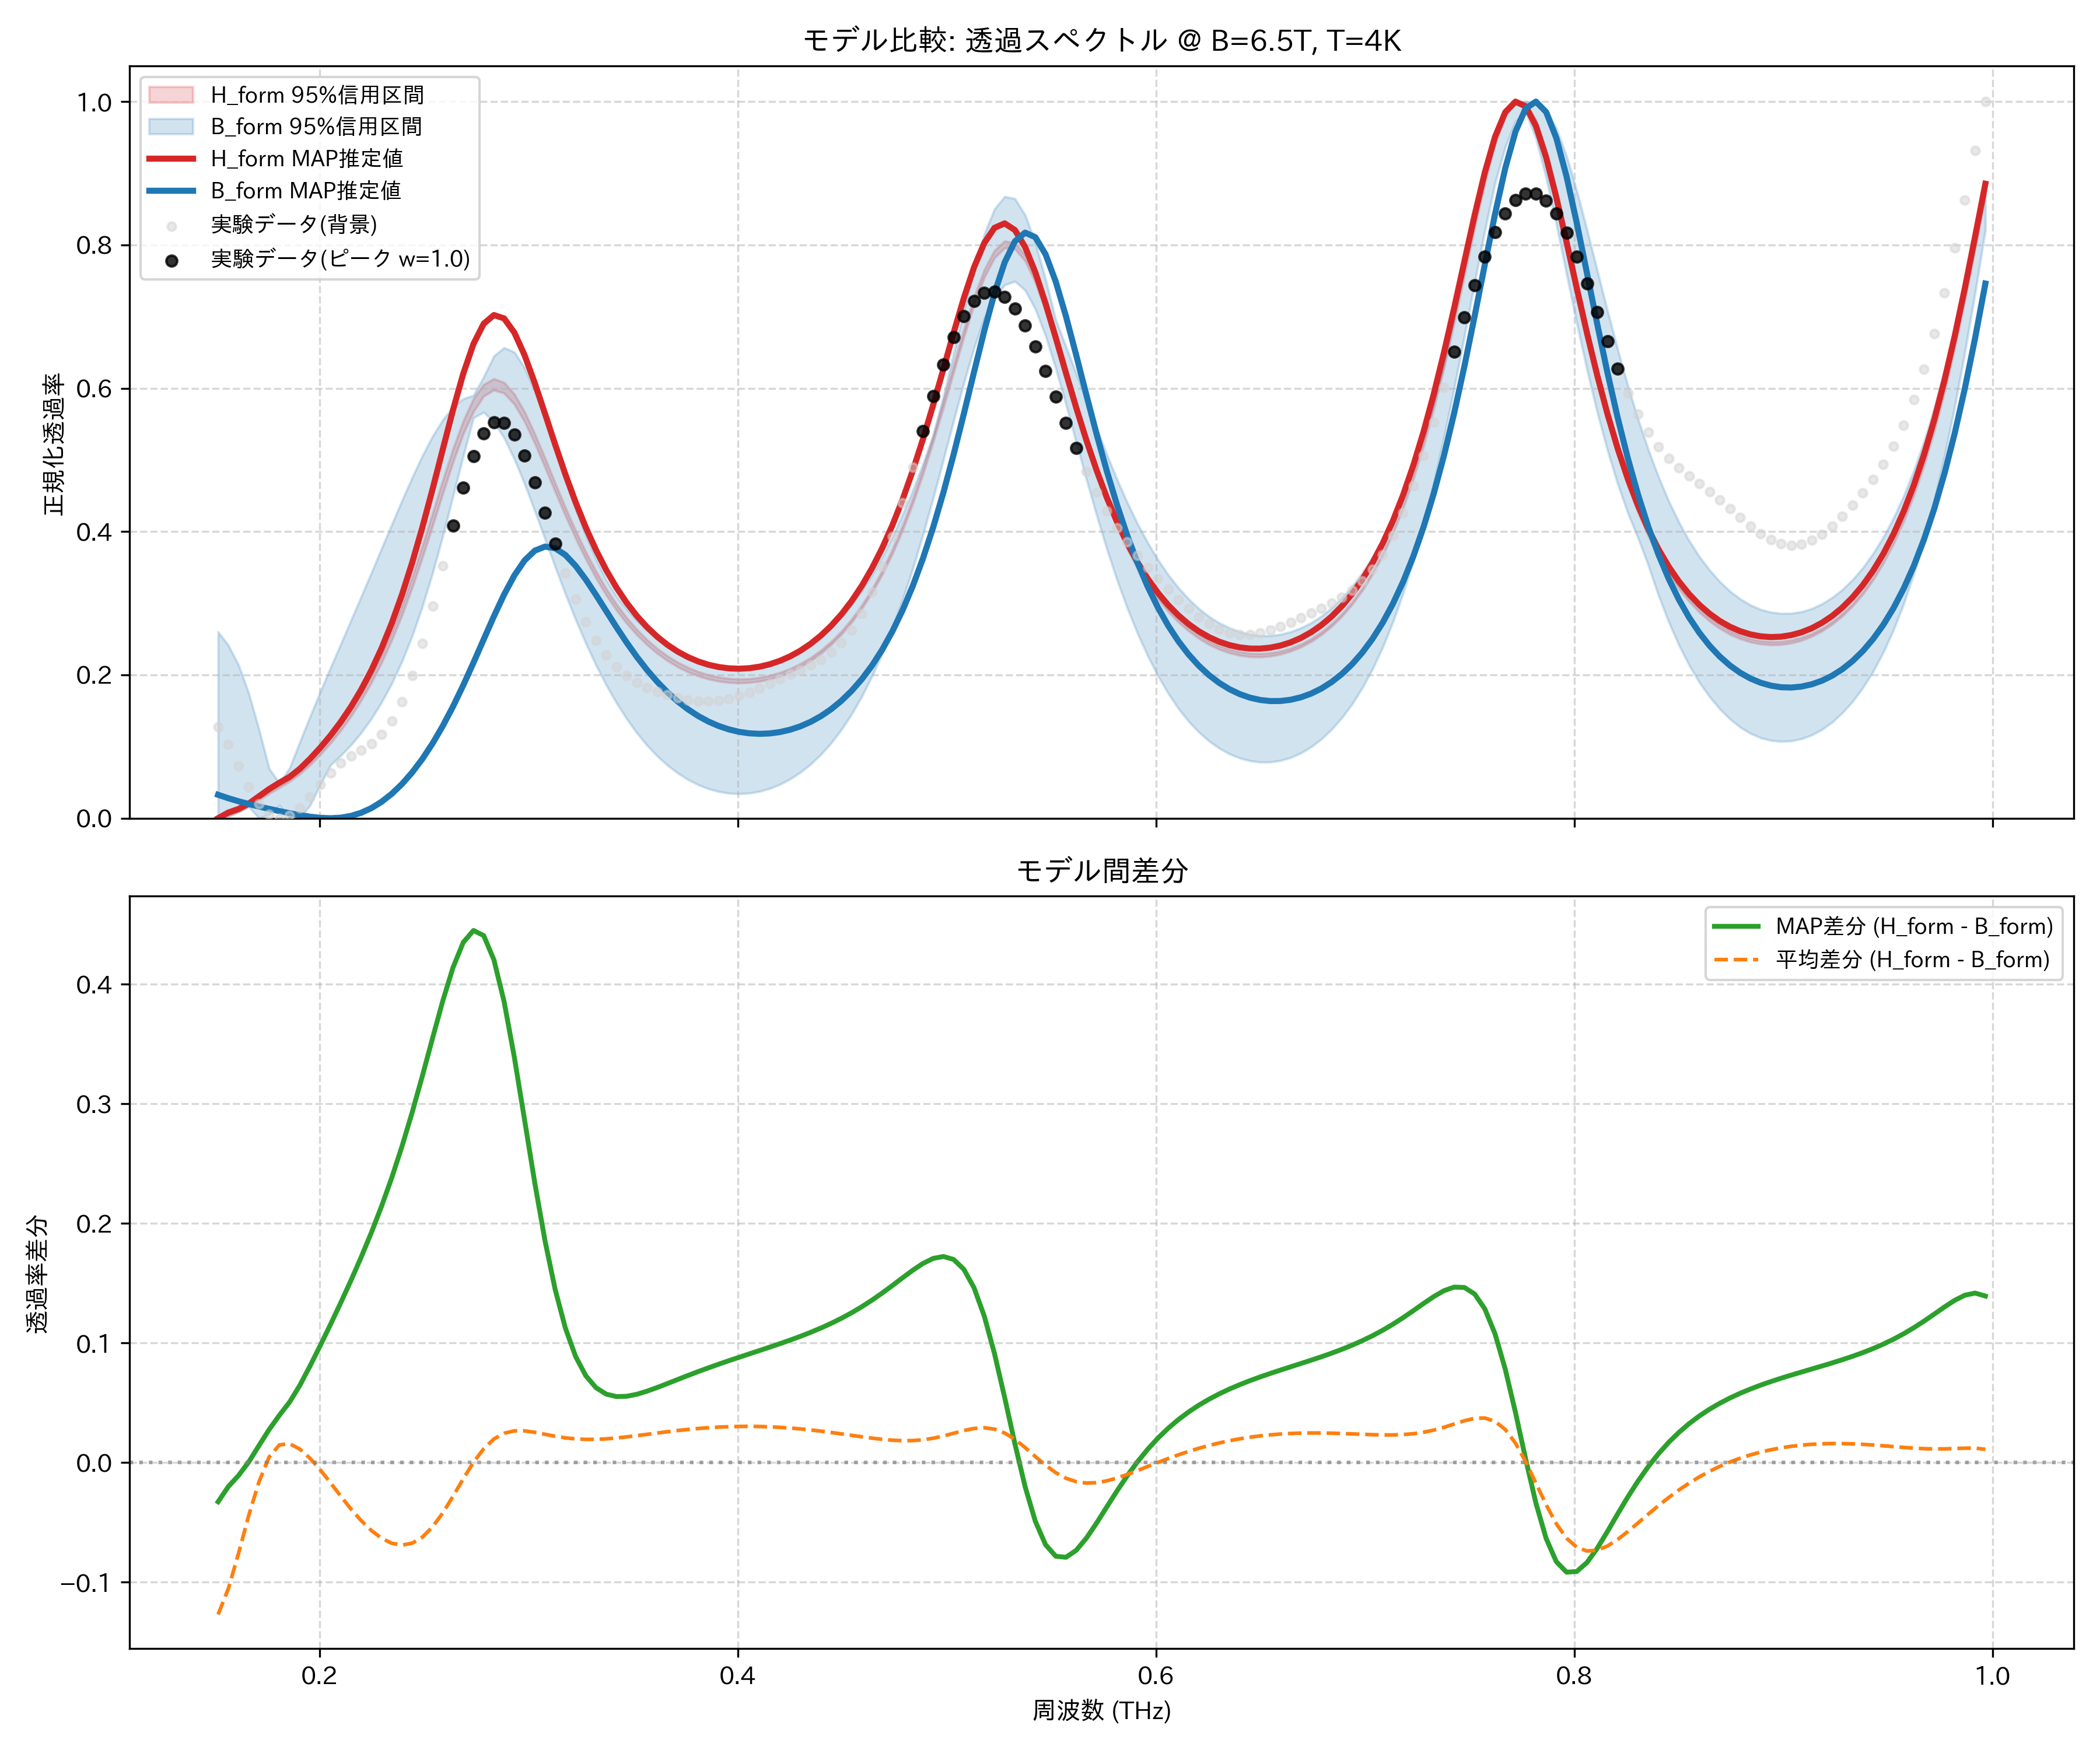

Source data for this figure (header and first rows):
frequency_thz, H_form_mean, H_form_map, H_form_lower_95, H_form_upper_95, B_form_mean, B_form_map, B_form_lower_95, B_form_upper_95, observed_normalized
0.1514, 0.0, 0.0, 0.0, 0.0, 0.1269, 0.03271, 0.0, 0.2601, 0.1275
0.1563, 0.00367, 0.007869, 0.002677, 0.004804, 0.1091, 0.02792, 0.003893, 0.2415, 0.1031
0.1612, 0.0102, 0.01292, 0.008632, 0.01156, 0.08614, 0.02367, 0.009234, 0.2138, 0.07314
0.1661, 0.01843, 0.02039, 0.01648, 0.02017, 0.06253, 0.01983, 0.01604, 0.1745, 0.04392
0.171, 0.02756, 0.03056, 0.02524, 0.02961, 0.04367, 0.01631, 0.0, 0.1241, 0.02033
0.1759, 0.03686, 0.04075, 0.0343, 0.03925, 0.03216, 0.01303, 0.005217, 0.06936, 0.005361
0.1808, 0.04552, 0.04953, 0.04273, 0.04807, 0.03071, 0.009936, 0.01799, 0.04874, 0.0
0.1856, 0.05413, 0.05766, 0.05123, 0.05693, 0.03831, 0.007025, 0.0, 0.0701, 0.003616
0.1905, 0.06484, 0.06898, 0.06159, 0.06788, 0.05354, 0.004371, 7.791925407691986e-06, 0.1064, 0.0144
0.1954, 0.0778, 0.08293, 0.07431, 0.08096, 0.07416, 0.002137, 0.01796, 0.1418, 0.0298
0.2003, 0.09239, 0.09843, 0.0887, 0.09579, 0.0984, 0.0005734, 0.04648, 0.1763, 0.04696
0.2052, 0.1085, 0.1154, 0.1047, 0.1121, 0.1253, 0.0, 0.0741, 0.2099, 0.06322
0.2101, 0.1264, 0.1343, 0.1223, 0.1302, 0.1544, 0.0007648, 0.08721, 0.2429, 0.07674
0.2149, 0.1464, 0.1554, 0.1421, 0.1507, 0.1851, 0.003196, 0.1021, 0.276, 0.08706
0.2198, 0.1688, 0.1792, 0.1642, 0.1735, 0.2172, 0.007565, 0.1192, 0.309, 0.09536
0.2247, 0.194, 0.2063, 0.1891, 0.1992, 0.2507, 0.01407, 0.1389, 0.3424, 0.1042
0.2296, 0.2224, 0.2371, 0.217, 0.228, 0.2856, 0.02287, 0.1616, 0.3764, 0.1166
0.2345, 0.2544, 0.2722, 0.2483, 0.2605, 0.3218, 0.03405, 0.1881, 0.41, 0.1356
0.2394, 0.29, 0.312, 0.2832, 0.2968, 0.359, 0.04771, 0.2188, 0.4434, 0.1629
0.2443, 0.3294, 0.3567, 0.3219, 0.3369, 0.3967, 0.06394, 0.2545, 0.4756, 0.1993
0.2491, 0.372, 0.4062, 0.3639, 0.3804, 0.4342, 0.08284, 0.2956, 0.5059, 0.2442
0.254, 0.4169, 0.4595, 0.4083, 0.426, 0.4706, 0.1045, 0.3423, 0.5333, 0.296
0.2589, 0.4625, 0.5151, 0.4532, 0.4718, 0.5044, 0.1289, 0.3941, 0.556, 0.3519
0.2638, 0.5063, 0.57, 0.4971, 0.5158, 0.5344, 0.156, 0.4496, 0.5738, 0.4084
0.2687, 0.5455, 0.6205, 0.5365, 0.5546, 0.559, 0.1856, 0.5056, 0.5854, 0.461
0.2736, 0.5767, 0.6619, 0.5674, 0.5857, 0.5765, 0.217, 0.5588, 0.5902, 0.5052
0.2785, 0.5972, 0.6901, 0.589, 0.6055, 0.5856, 0.2496, 0.5666, 0.616, 0.5367
0.2833, 0.6053, 0.7022, 0.5974, 0.6134, 0.5855, 0.2818, 0.553, 0.645, 0.5525
0.2882, 0.6007, 0.6975, 0.5931, 0.608, 0.5762, 0.3122, 0.5307, 0.6567, 0.5516
0.2931, 0.585, 0.6777, 0.5777, 0.5919, 0.5584, 0.3388, 0.5011, 0.6504, 0.5352
0.298, 0.5604, 0.6462, 0.5534, 0.5673, 0.5338, 0.3597, 0.4667, 0.6287, 0.5061
0.3029, 0.5299, 0.6072, 0.5232, 0.5363, 0.5045, 0.3734, 0.4288, 0.5966, 0.4683
0.3078, 0.4962, 0.5646, 0.4896, 0.5027, 0.4725, 0.3791, 0.3896, 0.5564, 0.4261
0.3127, 0.4616, 0.5213, 0.4553, 0.4677, 0.4395, 0.3767, 0.3506, 0.5138, 0.3832
0.3175, 0.4278, 0.4797, 0.422, 0.4336, 0.4071, 0.3673, 0.3129, 0.4715, 0.3425
0.3224, 0.3958, 0.4408, 0.3904, 0.4014, 0.376, 0.3522, 0.2773, 0.4315, 0.3059
0.3273, 0.3663, 0.4056, 0.3612, 0.3716, 0.3469, 0.333, 0.2439, 0.3947, 0.2744
0.3322, 0.3396, 0.374, 0.3349, 0.3445, 0.3201, 0.3114, 0.2134, 0.3618, 0.2484
0.3371, 0.3157, 0.3461, 0.3112, 0.3202, 0.2958, 0.2889, 0.1857, 0.3326, 0.2276
0.342, 0.2945, 0.3217, 0.2902, 0.2987, 0.2739, 0.2665, 0.1608, 0.3097, 0.2114
0.3468, 0.2758, 0.3005, 0.2718, 0.2797, 0.2543, 0.245, 0.1386, 0.2918, 0.1991
0.3517, 0.2596, 0.2822, 0.2558, 0.2632, 0.237, 0.225, 0.1189, 0.2759, 0.1897
0.3566, 0.2455, 0.2665, 0.2418, 0.2489, 0.2218, 0.2067, 0.1015, 0.2621, 0.1824
0.3615, 0.2334, 0.2531, 0.2298, 0.2367, 0.2086, 0.1902, 0.08656, 0.25, 0.1766
0.3664, 0.2231, 0.2418, 0.2197, 0.2262, 0.1973, 0.1757, 0.07375, 0.2398, 0.1719
0.3713, 0.2145, 0.2324, 0.2111, 0.2175, 0.1877, 0.1629, 0.06293, 0.231, 0.1682
0.3762, 0.2074, 0.2248, 0.2041, 0.2103, 0.1797, 0.1519, 0.05391, 0.2235, 0.1653
0.381, 0.2017, 0.2187, 0.1985, 0.2045, 0.1732, 0.1426, 0.04665, 0.2177, 0.1636
0.3859, 0.1974, 0.2142, 0.1942, 0.2001, 0.1682, 0.1349, 0.04108, 0.2134, 0.1631
0.3908, 0.1943, 0.211, 0.1912, 0.1969, 0.1646, 0.1287, 0.03717, 0.2103, 0.164
0.3957, 0.1924, 0.2092, 0.1893, 0.195, 0.1623, 0.1239, 0.03486, 0.2085, 0.1664
0.4006, 0.1917, 0.2086, 0.1887, 0.1943, 0.1614, 0.1206, 0.03413, 0.208, 0.1703
0.4055, 0.1922, 0.2094, 0.1893, 0.1947, 0.1619, 0.1185, 0.03497, 0.2087, 0.1753
0.4104, 0.1938, 0.2115, 0.191, 0.1964, 0.1636, 0.1178, 0.03741, 0.2107, 0.1813
0.4152, 0.1967, 0.2149, 0.194, 0.1992, 0.1668, 0.1183, 0.04148, 0.2139, 0.1876
0.4201, 0.2009, 0.2197, 0.1982, 0.2034, 0.1714, 0.1202, 0.04722, 0.2186, 0.1941
0.425, 0.2064, 0.2259, 0.2038, 0.2088, 0.1775, 0.1235, 0.05471, 0.2247, 0.2004
0.4299, 0.2134, 0.2338, 0.2108, 0.2156, 0.1852, 0.1282, 0.064, 0.2324, 0.2068
0.4348, 0.2219, 0.2434, 0.2194, 0.224, 0.1946, 0.1345, 0.07531, 0.2417, 0.2135
0.4397, 0.2322, 0.2549, 0.2298, 0.2343, 0.2059, 0.1424, 0.08879, 0.2529, 0.2213
... 114 more rows
